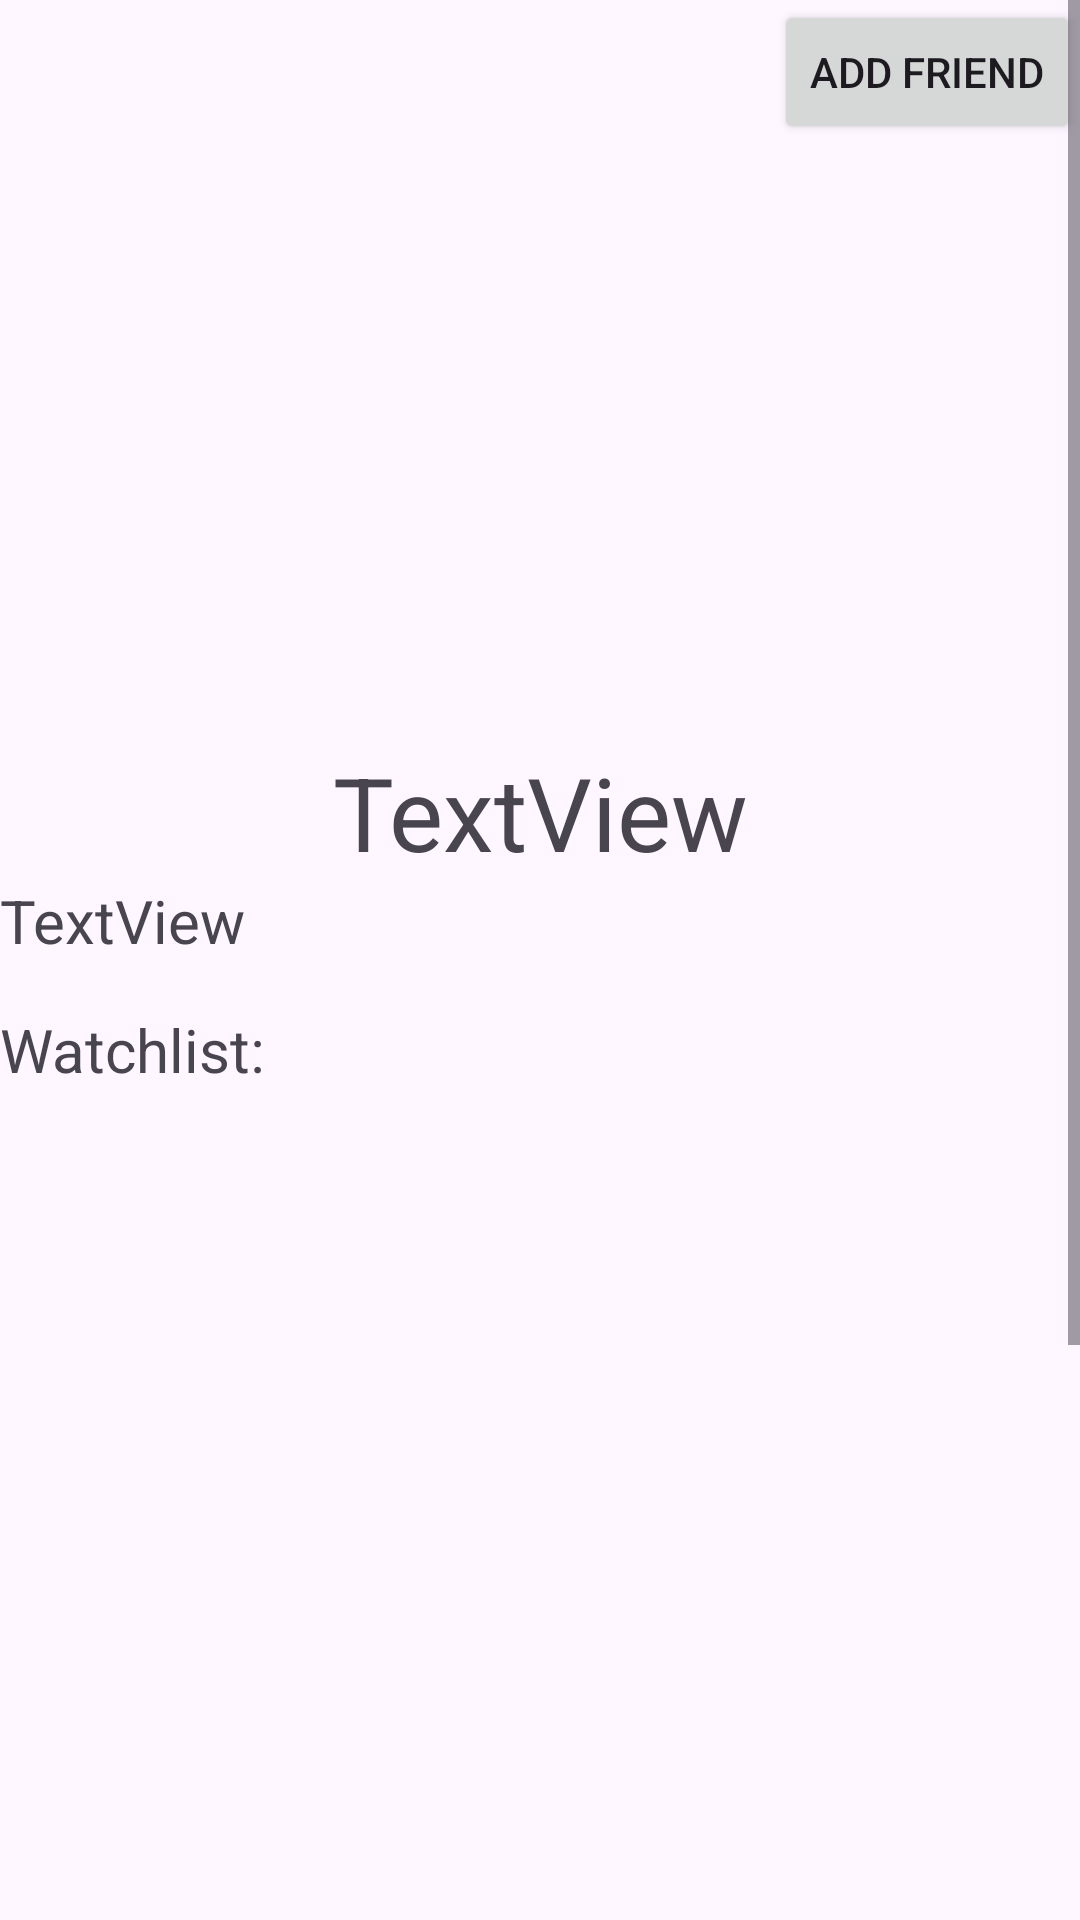

Write the Android layout XML for this screen, with the resource values it uses.
<!-- AndroidManifest.xml: application theme Theme.BCS430W -->
<!-- res/layout/activity_user_details.xml -->
<?xml version="1.0" encoding="utf-8"?>
<androidx.constraintlayout.widget.ConstraintLayout xmlns:android="http://schemas.android.com/apk/res/android"
    xmlns:app="http://schemas.android.com/apk/res-auto"
    xmlns:tools="http://schemas.android.com/tools"
    android:layout_width="match_parent"
    android:layout_height="match_parent"
    tools:context=".UserDetails">

    <ScrollView
        android:layout_width="match_parent"
        android:layout_height="match_parent" >

        <LinearLayout
            android:layout_width="match_parent"
            android:layout_height="wrap_content"
            android:orientation="vertical">

            <Button
                android:id="@+id/addFriendButton"
                android:layout_width="wrap_content"
                android:layout_height="wrap_content"
                android:layout_gravity="right"
                android:layout_weight="1"
                android:gravity="center"
                android:text="Add Friend" />

            <ImageView
                android:id="@+id/userDetailsPfp"
                android:layout_width="match_parent"
                android:layout_height="200dp"
                app:srcCompat="@drawable/ic_launcher_background"
                tools:srcCompat="@drawable/ic_launcher_background" />

            <TextView
                android:id="@+id/userDetailsUsername"
                android:layout_width="match_parent"
                android:layout_height="wrap_content"
                android:gravity="center"
                android:text="TextView"
                android:textSize="34sp" />

            <TextView
                android:id="@+id/userDetailsBio"
                android:layout_width="match_parent"
                android:layout_height="wrap_content"
                android:text="TextView"
                android:textSize="20sp" />

            <TextView
                android:id="@+id/watchlistLabel"
                android:layout_width="match_parent"
                android:layout_height="wrap_content"
                android:layout_marginTop="16dp"
                android:text="Watchlist:"
                android:textSize="20sp" />

            <androidx.recyclerview.widget.RecyclerView
                android:id="@+id/userWatchlistView"
                android:layout_width="match_parent"
                android:layout_height="550dp" />

        </LinearLayout>
    </ScrollView>
</androidx.constraintlayout.widget.ConstraintLayout>
<!-- resources referenced by this layout -->
<resources>
  <style name="Theme.BCS430W" parent="Base.Theme.BCS430W" />
  <style name="Base.Theme.BCS430W" parent="Theme.Material3.DayNight.NoActionBar">
          
          
      </style>
</resources>
